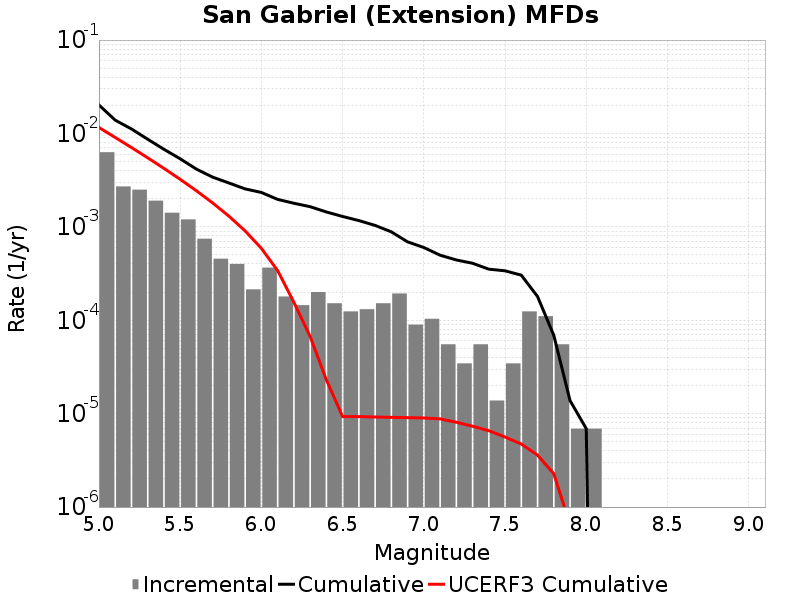

The data file committed next to this chart (first rows):
Magnitude, Incremental Rate, Cumulative Rate, UCERF3 Cumulative Rate
5.05, 0.006294, 0.02018, 0.01158
5.15, 0.002708, 0.01389, 0.009069
5.25, 0.002501, 0.01118, 0.007074
5.35, 0.001907, 0.008678, 0.005489
5.45, 0.001416, 0.006771, 0.00423
5.55, 0.001202, 0.005355, 0.00323
5.65, 7.462044E-4, 0.004152, 0.002435
5.75, 4.560138E-4, 0.003406, 0.001804
5.85, 4.007394E-4, 0.00295, 0.001303
5.95, 2.141883E-4, 0.00255, 9.046789E-4
6.05, 3.661929E-4, 0.002335, 5.884159E-4
6.15, 1.796418E-4, 0.001969, 3.4053592E-4
6.25, 1.450953E-4, 0.00179, 1.5591504E-4
6.35, 2.003697E-4, 0.001644, 6.7109446E-5
6.45, 1.5200459E-4, 0.001444, 2.3025932E-5
6.55, 1.243674E-4, 0.001292, 9.308339E-6
6.65, 1.312767E-4, 0.001168, 9.308339E-6
6.75, 1.5200459E-4, 0.001036, 9.205277E-6
6.85, 1.934604E-4, 8.843904E-4, 9.130813E-6
6.95, 8.98209E-5, 6.9093E-4, 9.064049E-6
7.05, 1.036395E-4, 6.011091E-4, 8.992958E-6
7.15, 5.52744E-5, 4.974696E-4, 8.798247E-6
7.25, 3.4546498E-5, 4.421952E-4, 8.091766E-6
7.35, 5.52744E-5, 4.0764868E-4, 7.3332494E-6
7.45, 1.38186E-5, 3.523743E-4, 6.569474E-6
7.55, 3.4546498E-5, 3.385557E-4, 5.620448E-6
7.65, 1.243674E-4, 3.0400918E-4, 4.7290123E-6
7.75, 1.105488E-4, 1.796418E-4, 3.5961123E-6
7.85, 5.52744E-5, 6.9092996E-5, 2.2726167E-6
7.95, 6.9093E-6, 1.38186E-5, 6.483458E-7
8.05, 6.9093E-6, 6.9093E-6, 3.616481E-7
8.15, 0.0, 0.0, 2.3228783E-7
8.25, 0.0, 0.0, 1.1312758E-7
8.35, 0.0, 0.0, 0.0
8.45, 0.0, 0.0, 0.0
8.55, 0.0, 0.0, 0.0
8.65, 0.0, 0.0, 0.0
8.75, 0.0, 0.0, 0.0
8.85, 0.0, 0.0, 0.0
8.95, 0.0, 0.0, 0.0
9.05, 0.0, 0.0, 0.0
